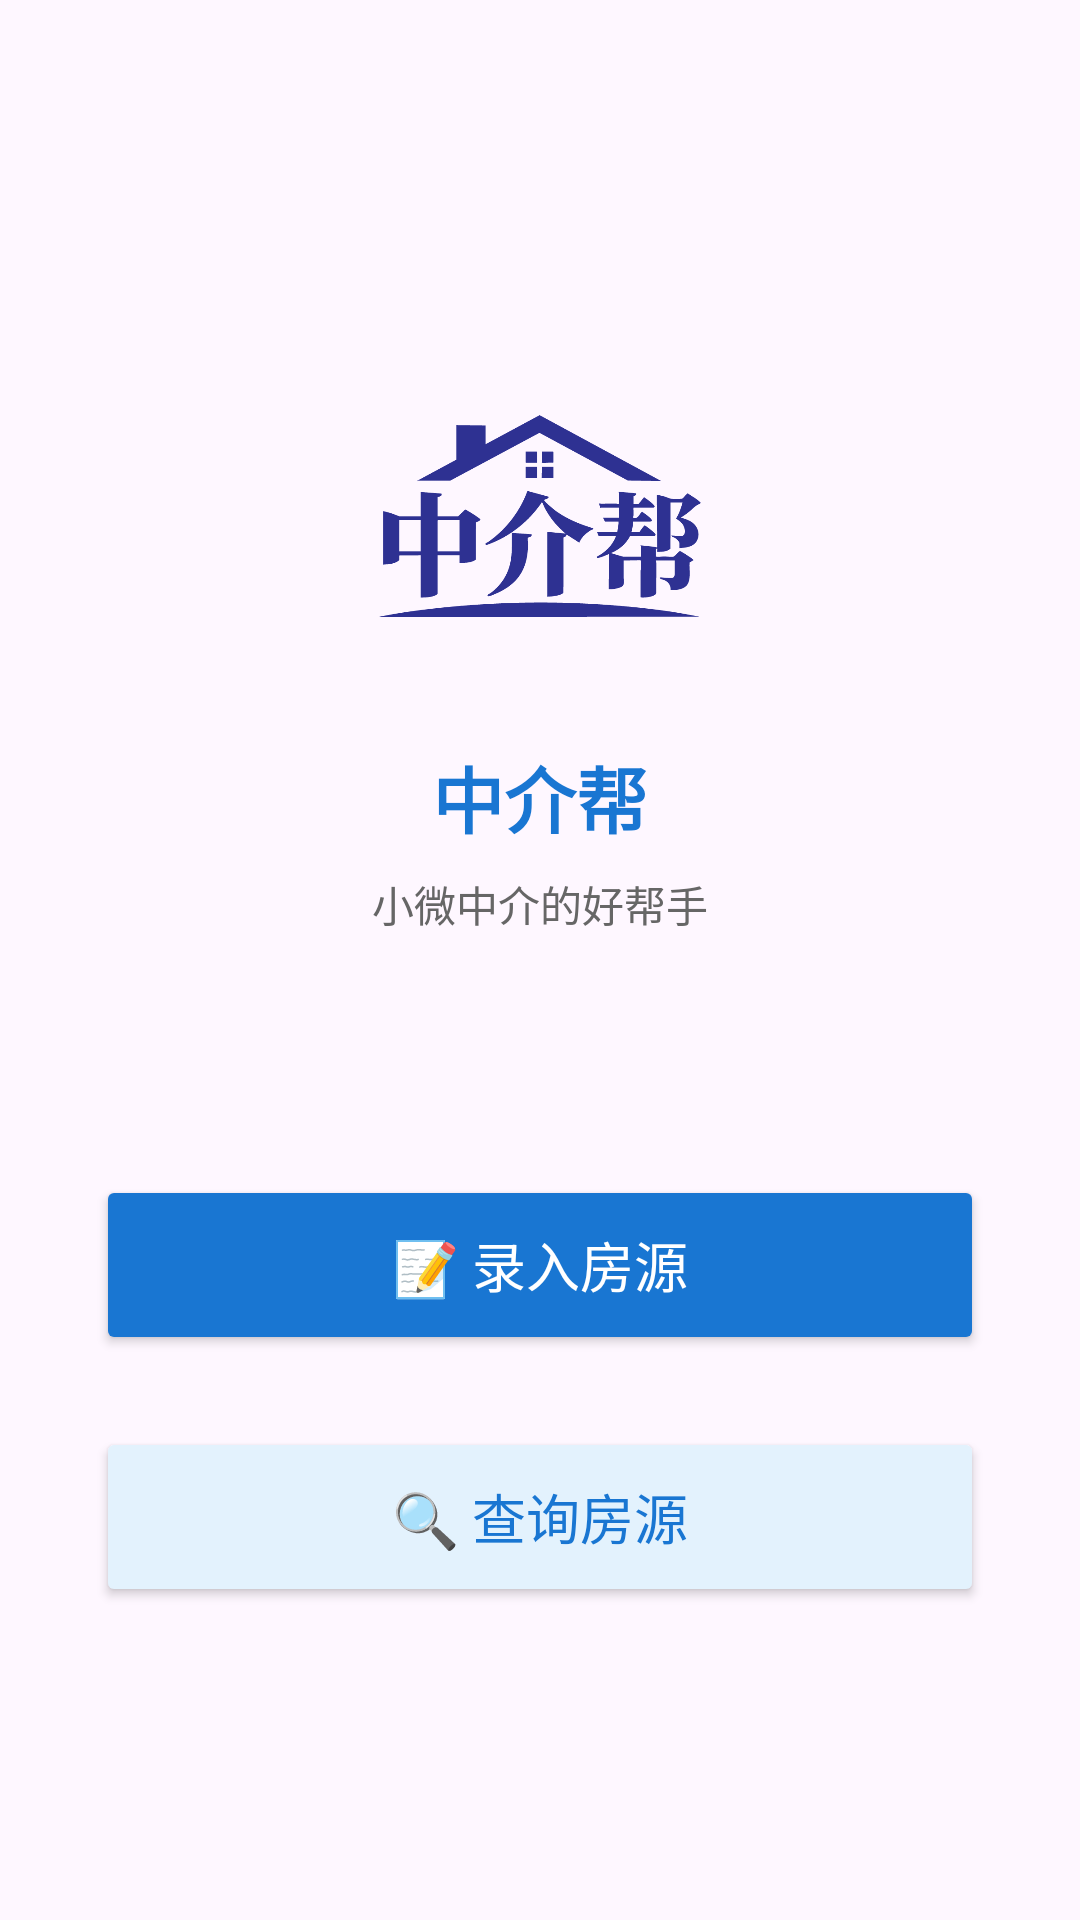

Here is an Android app screen rendered from its layout file. Give the layout XML and the strings, colors and styles it references.
<!-- AndroidManifest.xml: application theme Theme.Zhongjiebang -->
<!-- res/layout/content_main.xml -->
<?xml version="1.0" encoding="utf-8"?>
<LinearLayout xmlns:android="http://schemas.android.com/apk/res/android"
    xmlns:app="http://schemas.android.com/apk/res-auto"
    android:layout_width="match_parent"
    android:layout_height="match_parent"
    android:orientation="vertical"
    android:gravity="center_horizontal"
    android:padding="32dp"
    app:layout_behavior="@string/appbar_scrolling_view_behavior">

    
    <ImageView
        android:id="@+id/iv_logo"
        android:layout_width="120dp"
        android:layout_height="120dp"
        android:layout_marginTop="80dp"
        android:src="@drawable/logo"
        android:contentDescription="logo" />

    <TextView
        android:layout_width="wrap_content"
        android:layout_height="wrap_content"
        android:layout_marginTop="16dp"
        android:text="中介帮"
        android:textSize="24sp"
        android:textStyle="bold"
        android:textColor="#1976D2" />

    <TextView
        android:layout_width="wrap_content"
        android:layout_height="wrap_content"
        android:layout_marginTop="8dp"
        android:text="小微中介的好帮手"
        android:textSize="14sp"
        android:textColor="#666666" />

    
    <Space
        android:layout_width="match_parent"
        android:layout_height="80dp" />

    
    <Button
        android:id="@+id/btn_add_house"
        android:layout_width="match_parent"
        android:layout_height="60dp"
        android:text="📝 录入房源"
        android:textSize="18sp"
        android:textColor="#FFFFFF"
        android:backgroundTint="#1976D2"
        android:layout_marginBottom="24dp" />

    
    <Button
        android:id="@+id/btn_search_house"
        android:layout_width="match_parent"
        android:layout_height="60dp"
        android:text="🔍 查询房源"
        android:textSize="18sp"
        android:textColor="#1976D2"
        android:backgroundTint="#E3F2FD" />

</LinearLayout>
<!-- resources referenced by this layout -->
<resources>
  <!-- drawable logo: png bitmap (drawable, 17390 bytes) -->
  <style name="Theme.Zhongjiebang" parent="Base.Theme.Zhongjiebang" />
  <style name="Base.Theme.Zhongjiebang" parent="Theme.Material3.DayNight.NoActionBar">
          
          
      </style>
</resources>
